Image classification data set "data" (alexmFIIR004/RN-Proiect on GitHub). Class labels (5): asphalt, carpet, concrete, grass, tile.

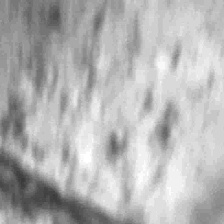
Label: concrete

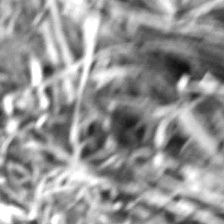
Label: grass

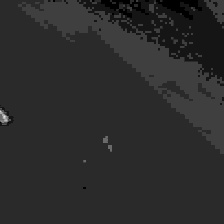
Label: carpet

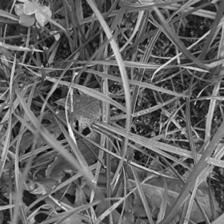
Label: grass

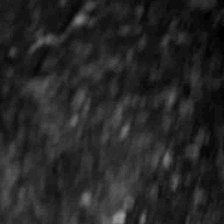
Label: asphalt

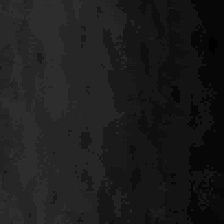
Label: tile
